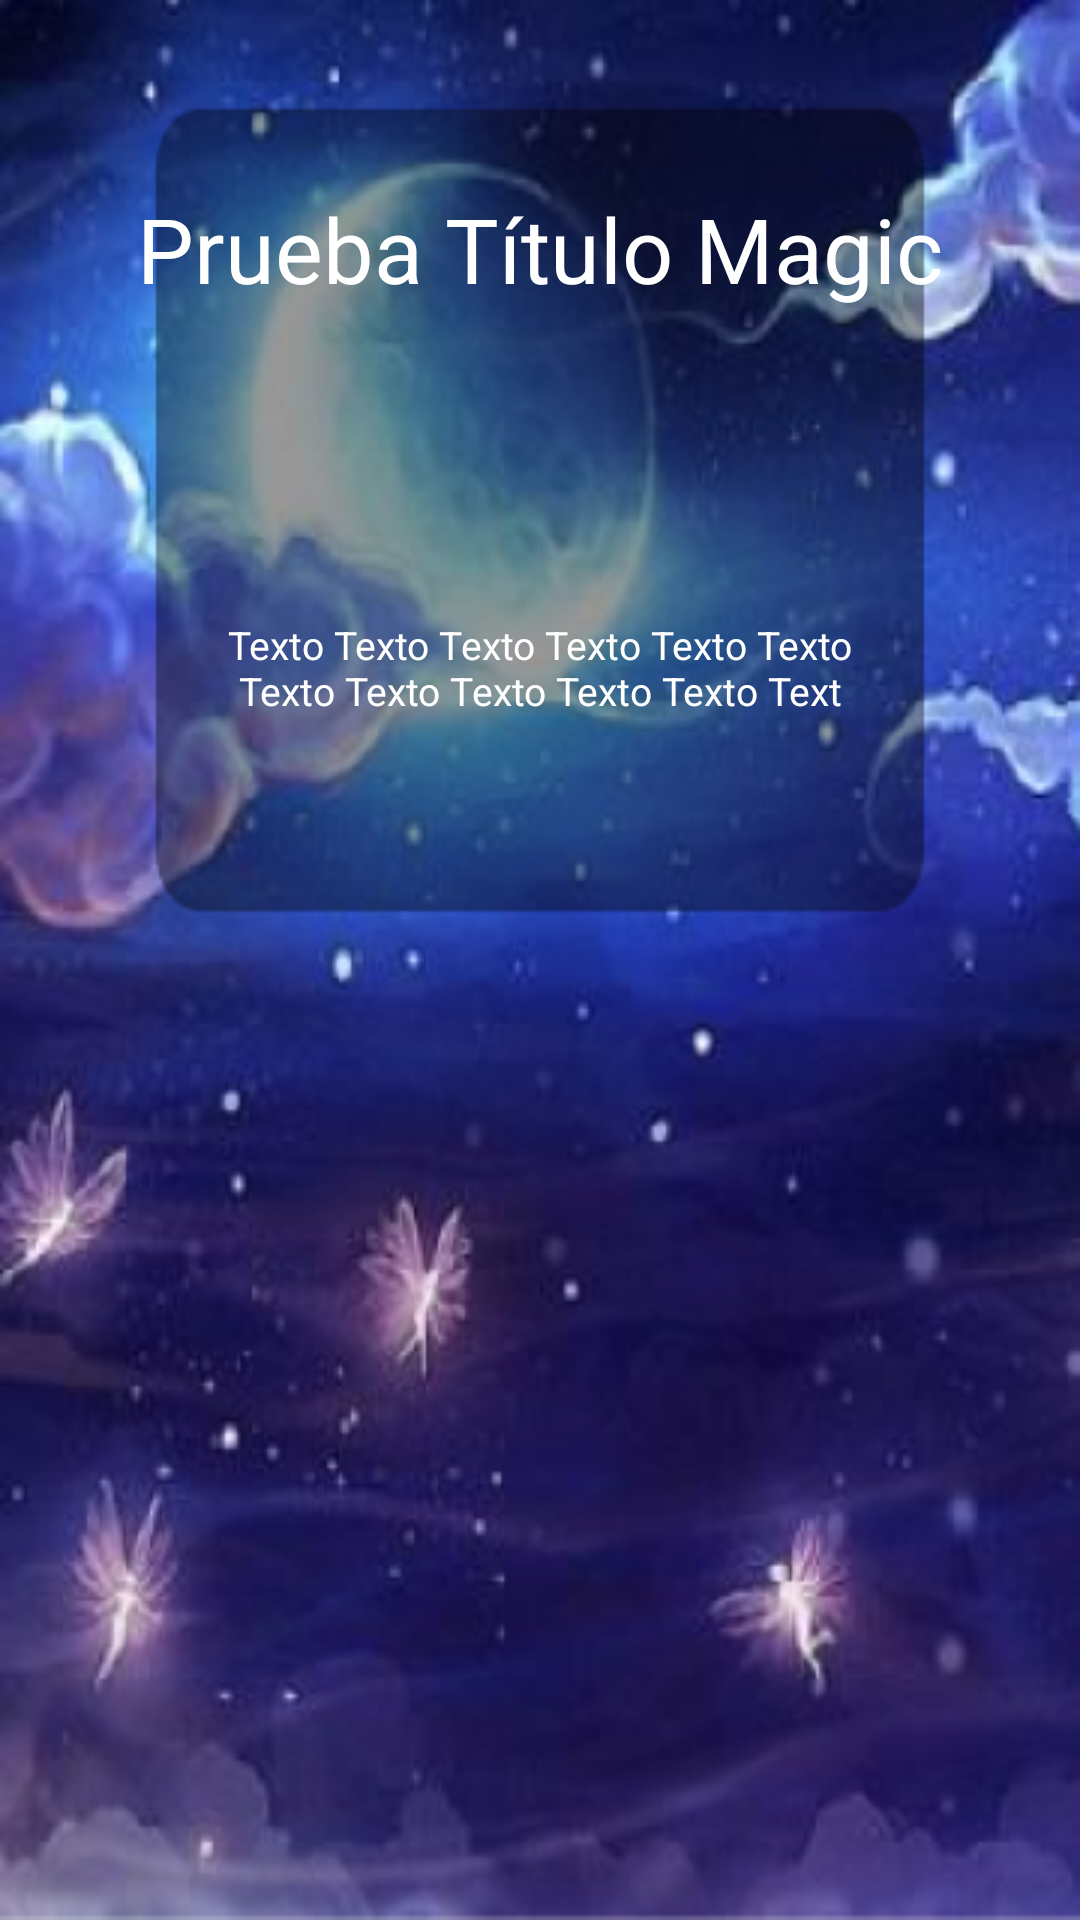

Android layout source for this screen:
<!-- AndroidManifest.xml: application theme AppTheme.NoActionBar -->
<!-- res/layout/fragment_cards_detail.xml -->
<?xml version="1.0" encoding="utf-8"?>
<androidx.constraintlayout.widget.ConstraintLayout xmlns:android="http://schemas.android.com/apk/res/android"
    xmlns:app="http://schemas.android.com/apk/res-auto"
    android:layout_width="match_parent"
    android:layout_height="match_parent"
    android:background="@drawable/luna_background">


  <TextView
      android:id="@+id/tv_card_name"
      android:layout_width="wrap_content"
      android:layout_height="@dimen/cards_details_title_layout_heigth"
      android:layout_marginTop="@dimen/cards_details_title_margin_top"
      android:gravity="center"
      android:text="@string/prueba_titulo"
      android:textAlignment="center"
      android:textColor="@color/cardview_light_background"
      android:textSize="@dimen/cards_details_title_text_size"
      android:maxWidth="@dimen/cards_details_max_dip"
      app:layout_constraintRight_toRightOf="parent"
      app:layout_constraintLeft_toLeftOf="parent"
      app:layout_constraintTop_toTopOf="parent" />

  <TextView
      android:id="@+id/tv_card_power"
      android:layout_width="wrap_content"
      android:layout_height="wrap_content"
      app:layout_constraintTop_toBottomOf="@id/tv_card_name"
      app:layout_constraintLeft_toLeftOf="parent"
      android:layout_marginTop="@dimen/cards_details_margin_top"
      app:layout_constraintRight_toRightOf="parent"
      android:textColor="@color/cardview_light_background"
      android:gravity="center"/>

  <TextView
      android:id="@+id/tv_card_cmc"
      android:layout_width="wrap_content"
      android:layout_height="wrap_content"
      app:layout_constraintTop_toBottomOf="@id/tv_card_power"
      app:layout_constraintLeft_toLeftOf="parent"
      android:layout_marginTop="@dimen/cards_details_margin_top"
      app:layout_constraintRight_toRightOf="parent"
      android:textColor="@color/cardview_light_background"
      android:gravity="center"/>

  <TextView
    android:id="@+id/tv_card_text"
      android:layout_width="@dimen/cards_details_text_layout_width"
      android:layout_height="wrap_content"
     app:layout_constraintTop_toBottomOf="@id/tv_card_cmc"
      android:text="@string/prueba_texto"
      android:textSize="@dimen/cards_details_text_size"
      android:textColor="@color/cardview_light_background"
      app:layout_constraintLeft_toLeftOf="parent"
      app:layout_constraintRight_toRightOf="parent"
      android:gravity="center"
      android:maxWidth="@dimen/cards_details_max_dip"
      android:layout_marginTop="@dimen/cards_details_margin_top"/>


  <ImageView
      android:id="@+id/iv_card_banner"
      android:layout_width="match_parent"
      android:layout_height="@dimen/cards_details_image_layout_heigth"
      android:layout_margin="@dimen/vertical_margin"
      android:layout_marginBottom="@dimen/cards_details_margin_bottom"
      android:src="@drawable/ic_user"
      app:layout_constraintBottom_toBottomOf="parent"
      app:layout_constraintLeft_toLeftOf="parent" />


    
    
    <com.company.mobile.android.appname.app.common.widget.empty.EmptyView
        android:id="@+id/ev_bufferoos_empty_view"
        android:layout_width="match_parent"
        android:layout_height="match_parent"
        android:background="@color/colorLightBackground"
        android:clickable="true"
        android:focusable="true"
        android:visibility="gone" />

    <com.company.mobile.android.appname.app.common.widget.error.ErrorView
        android:id="@+id/ev_bufferoos_error_view"
        android:layout_width="match_parent"
        android:layout_height="match_parent"
        android:background="@color/colorLightBackground"
        android:clickable="true"
        android:focusable="true"
        android:visibility="gone" />

    <com.company.mobile.android.appname.app.common.widget.loading.LoadView
        android:id="@+id/lv_bufferoos_loading_view"
        android:layout_width="match_parent"
        android:layout_height="match_parent"
        android:clickable="true"
        android:focusable="true"
        android:visibility="gone" />
    

</androidx.constraintlayout.widget.ConstraintLayout>
<!-- resources referenced by this layout -->
<resources>
  <color name="colorLightBackground">#E8E8E8</color>
  <dimen name="cards_details_image_layout_heigth">300dp</dimen>
  <dimen name="cards_details_margin_bottom">32dp</dimen>
  <dimen name="cards_details_margin_top">15dp</dimen>
  <dimen name="cards_details_max_dip">270dip</dimen>
  <dimen name="cards_details_text_layout_width">220dp</dimen>
  <dimen name="cards_details_text_size">13sp</dimen>
  <dimen name="cards_details_title_layout_heigth">80dp</dimen>
  <dimen name="cards_details_title_margin_top">43dp</dimen>
  <dimen name="cards_details_title_text_size">30sp</dimen>
  <dimen name="vertical_margin">30dp</dimen>
  <!-- drawable luna_background: png bitmap (drawable, 230121 bytes) -->
  <string name="prueba_texto">Texto Texto Texto Texto Texto Texto Texto Texto Texto Texto Texto Text</string>
  <string name="prueba_titulo">Prueba Título Magic</string>
  <style name="AppTheme.NoActionBar">
          <item name="windowActionBar">false</item>
          <item name="windowNoTitle">true</item>
          <item name="android:statusBarColor">@android:color/transparent</item>
      </style>
</resources>
